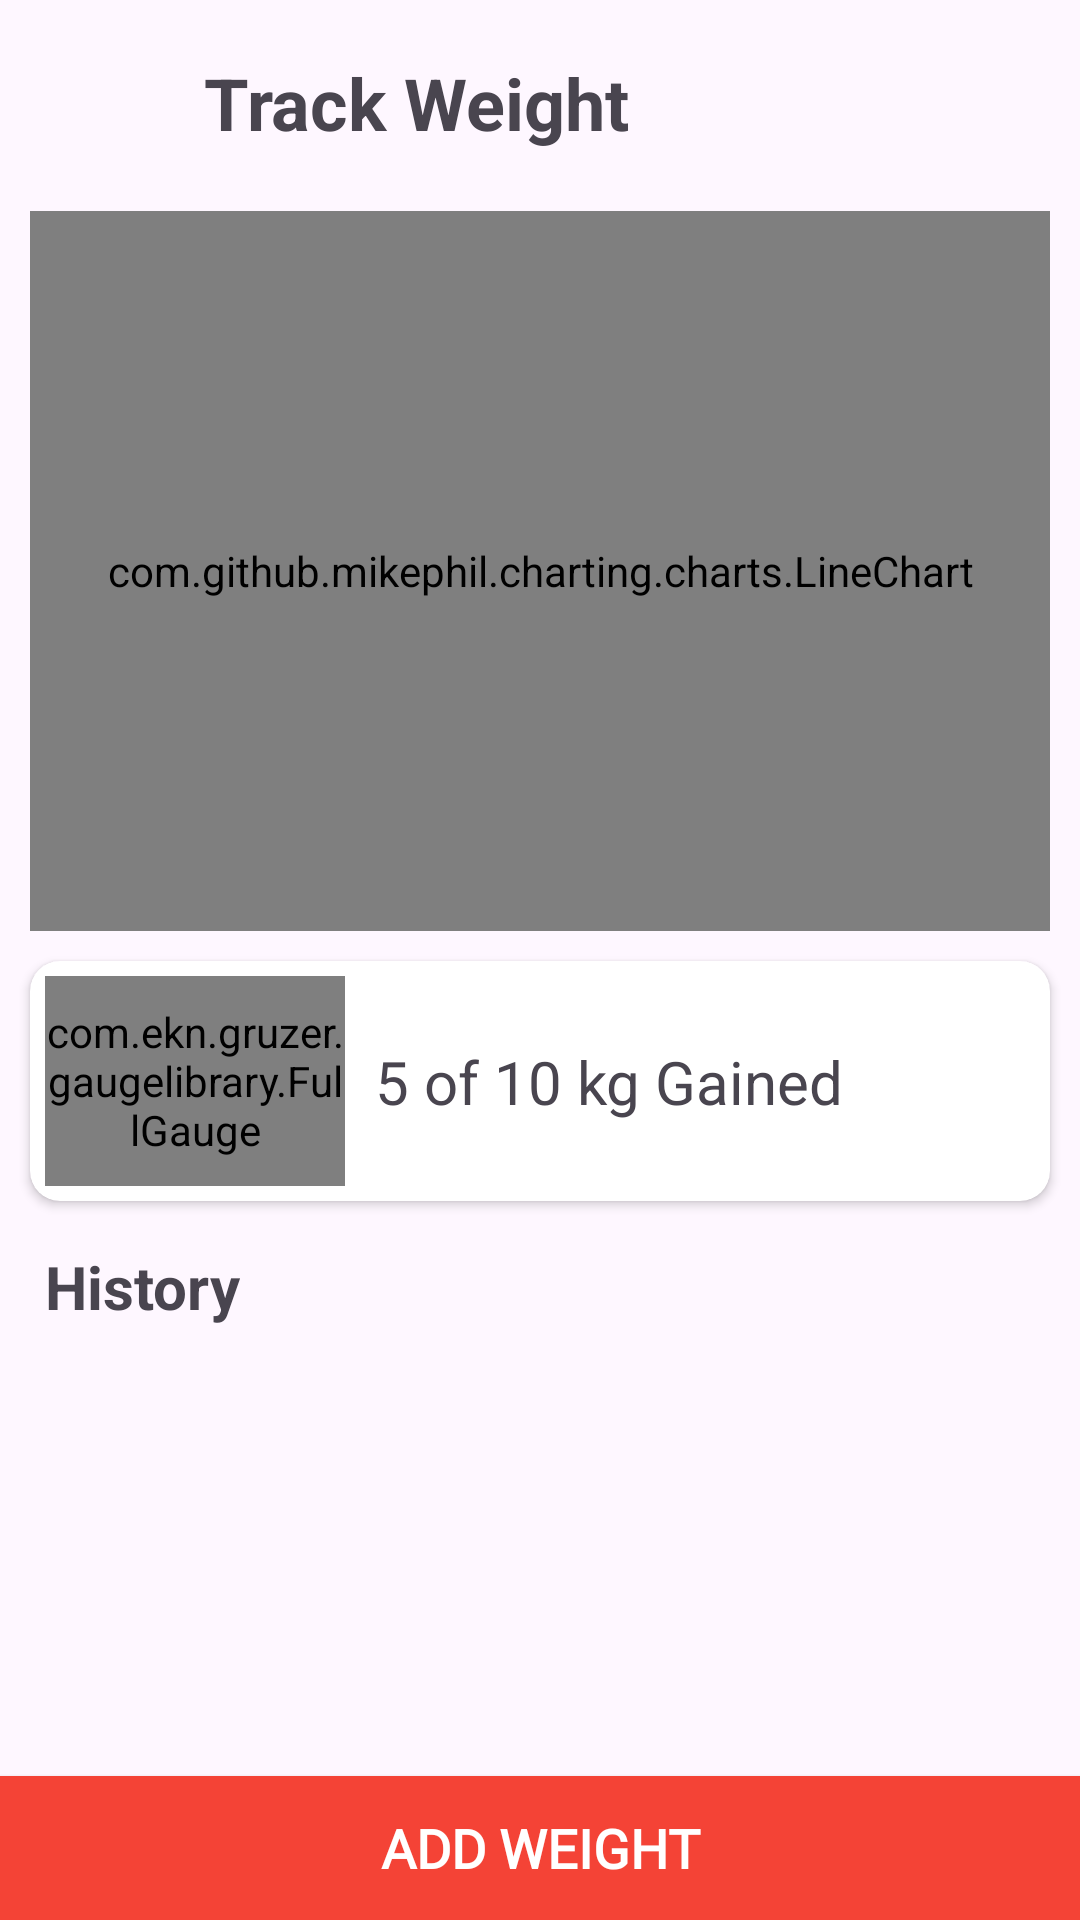

Produce the Android XML layout that renders to this screen, including the resource entries it uses.
<!-- AndroidManifest.xml: application theme Theme.DisCure -->
<!-- res/layout/activity_weight_tracking.xml -->
<?xml version="1.0" encoding="utf-8"?>
<androidx.constraintlayout.widget.ConstraintLayout xmlns:android="http://schemas.android.com/apk/res/android"
    xmlns:app="http://schemas.android.com/apk/res-auto"
    xmlns:tools="http://schemas.android.com/tools"
    android:layout_width="match_parent"
    android:layout_height="match_parent">

    <ImageButton
        android:id="@+id/btn_back"
        android:layout_width="48dp"
        android:layout_height="48dp"
        android:layout_margin="10dp"
        android:background="@null"
        android:src="@drawable/ic_baseline_arrow_back_24"
        app:layout_constraintTop_toTopOf="parent"
        app:layout_constraintStart_toStartOf="parent" />

    <TextView
        android:id="@+id/tv_track_weight"
        android:layout_width="wrap_content"
        android:layout_height="wrap_content"
        android:padding="10dp"
        android:text="Track Weight"
        android:textSize="24sp"
        android:textStyle="bold"
        app:layout_constraintBottom_toBottomOf="@+id/btn_back"
        app:layout_constraintStart_toEndOf="@+id/btn_back"
        app:layout_constraintTop_toTopOf="@id/btn_back" />

    <com.github.mikephil.charting.charts.LineChart
        android:id="@+id/line_chart"
        android:layout_width="match_parent"
        android:layout_height="240dp"
        android:layout_margin="10dp"
        app:layout_constraintTop_toBottomOf="@+id/tv_track_weight"/>

    <androidx.cardview.widget.CardView
        android:id="@+id/cv_weight_goal"
        android:layout_width="match_parent"
        android:layout_height="80dp"
        android:layout_margin="10dp"
        android:elevation="5dp"
        android:text="History"
        app:cardCornerRadius="10dp"
        android:visibility="visible"
        app:layout_constraintEnd_toEndOf="parent"
        app:layout_constraintStart_toStartOf="parent"
        app:layout_constraintTop_toBottomOf="@id/line_chart">

        <androidx.constraintlayout.widget.ConstraintLayout
            android:layout_width="match_parent"
            android:layout_height="match_parent">

            <com.ekn.gruzer.gaugelibrary.FullGauge
                android:id="@+id/gauge_weight_goal"
                android:layout_width="100dp"
                android:layout_height="70dp"
                android:layout_margin="5dp"
                app:layout_constraintBottom_toBottomOf="parent"
                app:layout_constraintStart_toStartOf="parent"
                app:layout_constraintTop_toTopOf="parent" />

            <TextView
                android:id="@+id/tv_weight_goal"
                android:layout_width="wrap_content"
                android:layout_height="wrap_content"
                android:layout_marginStart="10dp"
                android:text="5 of 10 kg Gained"
                android:textSize="20dp"
                app:layout_constraintBottom_toBottomOf="parent"
                app:layout_constraintStart_toEndOf="@id/gauge_weight_goal"
                app:layout_constraintTop_toTopOf="parent"/>

            <ImageButton
                android:id="@+id/btn_edit_goal"
                android:layout_width="48dp"
                android:layout_height="48dp"
                android:layout_marginEnd="10dp"
                android:background="@null"
                android:src="@drawable/baseline_edit_24"
                app:layout_constraintBottom_toBottomOf="parent"
                app:layout_constraintEnd_toEndOf="parent"
                app:layout_constraintTop_toTopOf="parent" />

        </androidx.constraintlayout.widget.ConstraintLayout>

    </androidx.cardview.widget.CardView>



    <TextView
        android:id="@+id/tv_history"
        android:layout_width="wrap_content"
        android:layout_height="wrap_content"
        android:text="History"
        android:textSize="20sp"
        android:textStyle="bold"
        app:layout_constraintTop_toBottomOf="@id/cv_weight_goal"
        android:padding="15dp"
        app:layout_constraintStart_toStartOf="parent"/>

    <androidx.recyclerview.widget.RecyclerView
        android:id="@+id/rv_history"
        android:layout_width="match_parent"
        android:layout_height="0dp"
        app:layout_constraintTop_toBottomOf="@id/tv_history"
        app:layout_constraintBottom_toTopOf="@id/btn_add_weight"
        tools:listitem="@layout/rv_item"/>

    <android.widget.Button
        android:id="@+id/btn_add_weight"
        android:layout_width="match_parent"
        android:layout_height="48dp"
        android:fontFamily="@font/raleway"
        android:text="ADD WEIGHT"
        android:background="#F44336"
        android:textColor="@color/white"
        android:textSize="18sp"
        android:textStyle="bold"
        app:layout_constraintBottom_toBottomOf="parent" />

</androidx.constraintlayout.widget.ConstraintLayout>
<!-- res/layout/rv_item.xml (included above) -->
<?xml version="1.0" encoding="utf-8"?>
<androidx.constraintlayout.widget.ConstraintLayout xmlns:android="http://schemas.android.com/apk/res/android"
    android:layout_width="match_parent"
    android:layout_height="60dp"
    xmlns:app="http://schemas.android.com/apk/res-auto">

    <TextView
        android:id="@+id/tv_date"
        android:layout_width="wrap_content"
        android:layout_height="match_parent"
        app:layout_constraintStart_toStartOf="parent"
        android:text="June 20, 2024"
        android:layout_marginStart="10dp"
        android:textSize="20sp"
        android:gravity="center"/>

    <TextView
        android:id="@+id/tv_value"
        android:layout_width="wrap_content"
        android:layout_height="match_parent"
        android:gravity="center"
        android:text="50.5"
        android:textSize="20sp"
        app:layout_constraintEnd_toStartOf="@+id/btn_more"
        app:layout_constraintStart_toEndOf="@+id/tv_date" />

    <ImageButton
        android:id="@+id/btn_more"
        android:layout_width="48dp"
        android:layout_height="48dp"
        android:layout_marginEnd="10dp"
        android:background="@null"
        android:src="@drawable/baseline_more_vert_24"
        app:layout_constraintBottom_toBottomOf="parent"
        app:layout_constraintEnd_toEndOf="parent"
        app:layout_constraintTop_toTopOf="parent" />

</androidx.constraintlayout.widget.ConstraintLayout>
<!-- resources referenced by this layout -->
<resources>
  <color name="white">#FFFFFFFF</color>
  <style name="Theme.DisCure" parent="Base.Theme.DisCure" />
  <style name="Base.Theme.DisCure" parent="Theme.Material3.Light.NoActionBar">
          
          
      </style>
</resources>
